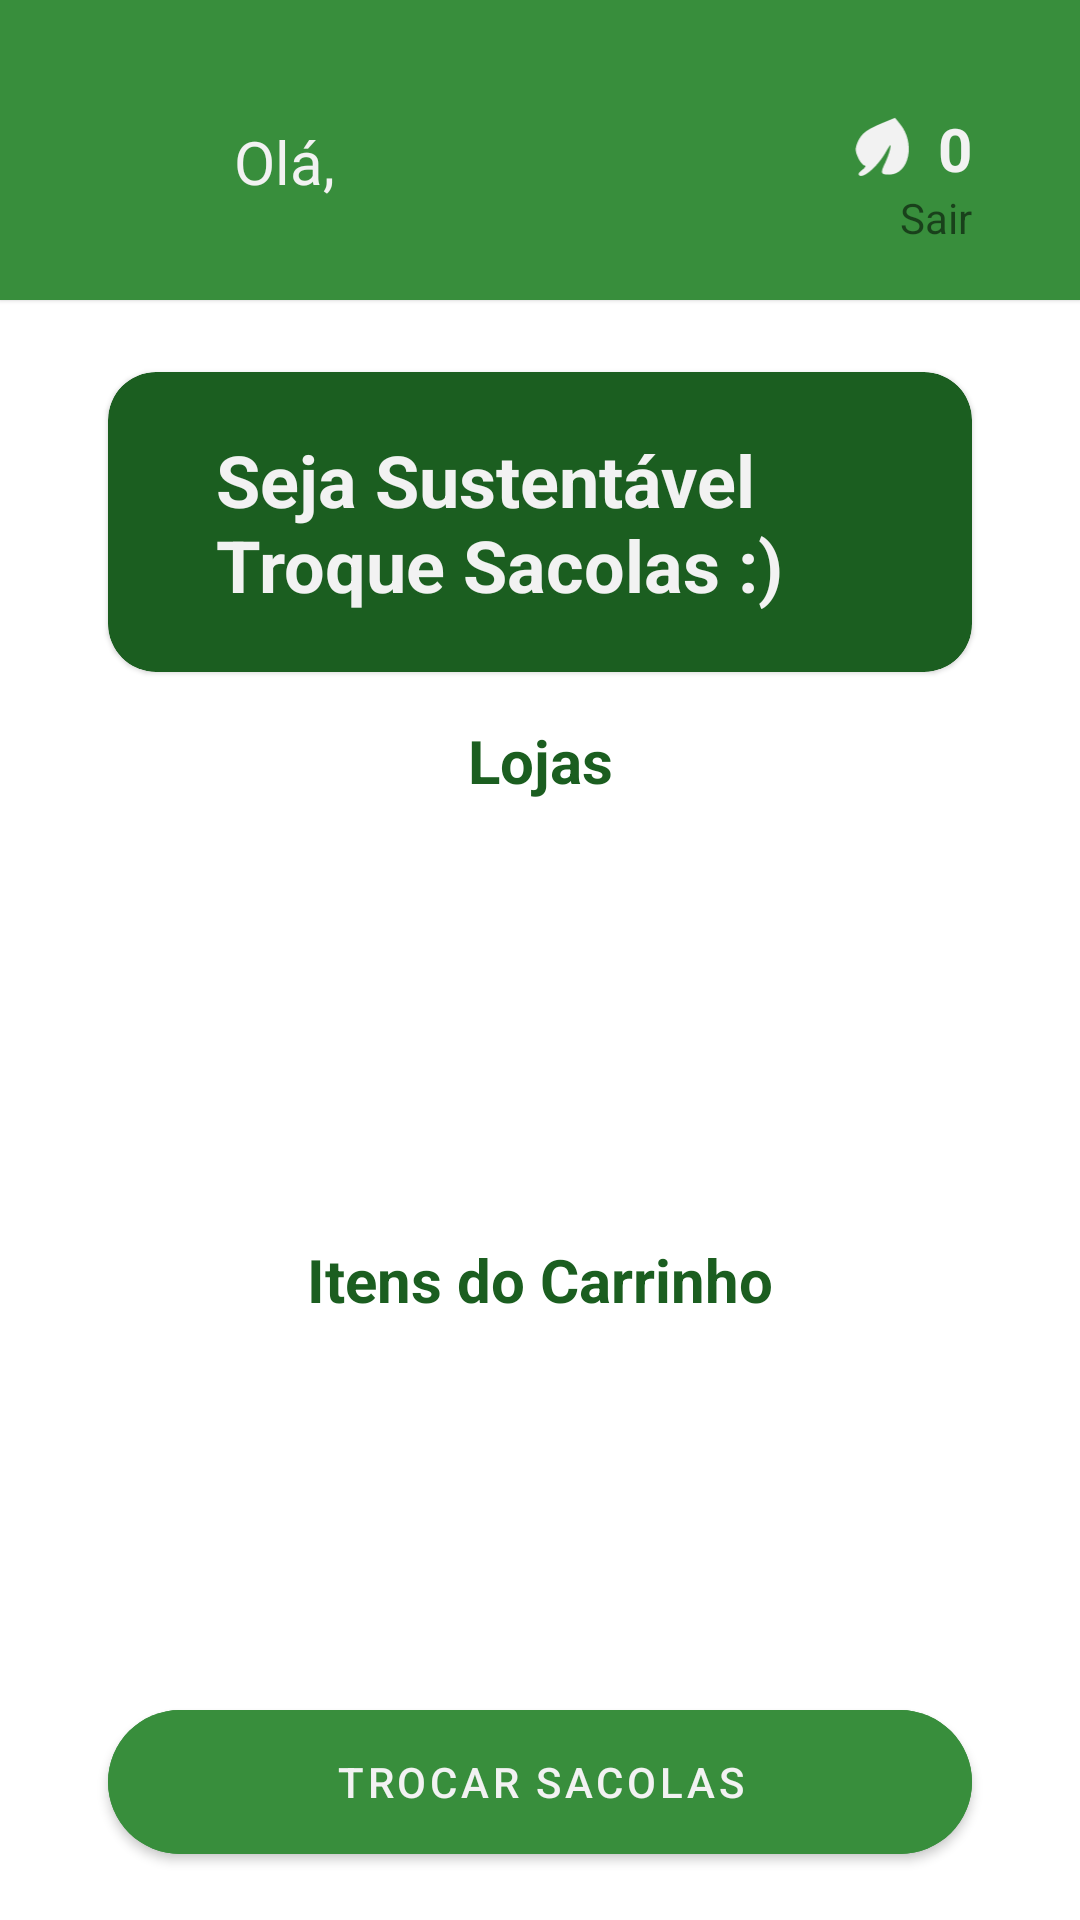

Android layout source for this screen:
<!-- AndroidManifest.xml: application theme Theme.LeafCollector -->
<!-- res/layout/activity_home.xml -->
<?xml version="1.0" encoding="utf-8"?>
<androidx.constraintlayout.widget.ConstraintLayout xmlns:android="http://schemas.android.com/apk/res/android"
    xmlns:app="http://schemas.android.com/apk/res-auto"
    xmlns:tools="http://schemas.android.com/tools"
    android:layout_width="match_parent"
    android:layout_height="match_parent"
    tools:context=".ui.home.view.HomeActivity">

    <com.google.android.material.card.MaterialCardView
        android:id="@+id/home_cv"
        android:layout_width="match_parent"
        android:layout_height="100dp"
        app:cardCornerRadius="0dp"
        android:backgroundTint="@color/green_primary"
        app:layout_constraintTop_toTopOf="parent">

        <androidx.constraintlayout.widget.ConstraintLayout
            android:layout_width="match_parent"
            android:layout_height="match_parent">

            <LinearLayout
                android:id="@+id/home_ll_user"
                android:layout_width="wrap_content"
                android:layout_height="wrap_content"
                android:orientation="horizontal"
                android:gravity="center"
                android:layout_margin="36dp"
                android:focusable="true"
                android:clickable="true"
                app:layout_constraintTop_toTopOf="parent"
                app:layout_constraintStart_toStartOf="parent"
                >

                    <ImageView
                        android:id="@+id/home_img_user"
                        android:layout_width="36dp"
                        android:layout_height="36dp"
                        android:src="@drawable/ic_person_pin"
                        app:tint="@color/off_white"/>

                    <TextView
                        android:id="@+id/home_txt_hello"
                        android:layout_width="wrap_content"
                        android:layout_height="wrap_content"
                        android:text="@string/hello"
                        android:textSize="20sp"
                        android:textColor="@color/off_white"
                        android:layout_marginStart="6dp"
                        app:layout_constraintTop_toTopOf="@+id/home_img_user"
                        app:layout_constraintStart_toEndOf="@+id/home_img_user"/>

                    <TextView
                        android:id="@+id/home_txt_user"
                        android:layout_width="wrap_content"
                        android:layout_height="wrap_content"
                        tools:text="User"
                        android:textSize="20sp"
                        android:textColor="@color/off_white"
                        android:textStyle="bold"
                        android:layout_marginStart="6dp"/>

                </LinearLayout>

            <com.google.android.material.textview.MaterialTextView
                android:id="@+id/home_txt_signout"
                android:layout_width="wrap_content"
                android:layout_height="wrap_content"
                android:text="@string/get_out"
                android:clickable="true"
                android:focusable="true"
                android:textColor="@color/offgray"
                app:layout_constraintEnd_toEndOf="@+id/home_ll_leafs"
                app:layout_constraintTop_toBottomOf="@+id/home_ll_leafs"/>

            <LinearLayout
                android:id="@+id/home_ll_leafs"
                android:layout_width="wrap_content"
                android:layout_height="wrap_content"
                android:orientation="horizontal"
                android:layout_marginEnd="36dp"
                android:layout_marginTop="36dp"
                android:gravity="center"
                app:layout_constraintTop_toTopOf="parent"
                app:layout_constraintEnd_toEndOf="parent">

                <ImageView
                    android:id="@+id/home_img_leaf"
                    android:layout_width="25dp"
                    android:layout_height="25dp"
                    android:layout_marginEnd="6dp"
                    android:contentDescription="@string/coin_app"
                    android:src="@drawable/ic_leaf"
                    app:tint="@color/off_white" />

                <TextView
                    android:id="@+id/home_txt_leafs"
                    android:layout_width="wrap_content"
                    android:layout_height="wrap_content"
                    android:gravity="end"
                    android:text="@string/zero"
                    android:textColor="@color/off_white"
                    android:textSize="20sp"
                    android:textStyle="bold" />

            </LinearLayout>

            <ImageView
                android:id="@+id/home_img_cart"
                android:layout_width="25dp"
                android:layout_height="25dp"
                android:src="@drawable/ic_shopping_cart"
                android:layout_marginEnd="6dp"
                android:clickable="true"
                android:focusable="true"
                app:layout_constraintTop_toTopOf="@+id/home_ll_leafs"
                app:layout_constraintEnd_toStartOf="@+id/home_ll_leafs"
                android:contentDescription="@string/open_cart"
                app:tint="@color/off_white" />

            <ImageView
                android:id="@+id/home_img_info"
                android:layout_width="25dp"
                android:layout_height="25dp"
                android:src="@drawable/ic_baseline_info_24"
                android:layout_marginEnd="6dp"
                android:clickable="true"
                android:focusable="true"
                android:visibility="invisible"
                app:layout_constraintTop_toTopOf="@+id/home_img_cart"
                app:layout_constraintEnd_toStartOf="@+id/home_img_cart"
                android:contentDescription="@string/inform_for_user"
                app:tint="@color/off_white" />

        </androidx.constraintlayout.widget.ConstraintLayout>
    </com.google.android.material.card.MaterialCardView>

    <com.google.android.material.card.MaterialCardView
        android:id="@+id/slogan_cv"
        android:layout_width="match_parent"
        android:layout_height="100dp"
        android:layout_marginHorizontal="36dp"
        android:layout_marginTop="24dp"
        app:layout_constraintTop_toBottomOf="@+id/home_cv"
        android:backgroundTint="@color/green_secundary"
        app:cardCornerRadius="16dp">

        <LinearLayout
            android:layout_width="match_parent"
            android:layout_height="match_parent"
            android:gravity="start|center"
            android:orientation="vertical">

            <com.google.android.material.textview.MaterialTextView
                android:id="@+id/login_txt_phrase"
                android:layout_width="wrap_content"
                android:layout_height="wrap_content"
                android:text="@string/app_slogan"
                android:textColor="@color/off_white"
                android:textSize="24sp"
                android:layout_marginStart="36dp"
                android:textStyle="bold" />
        </LinearLayout>
    </com.google.android.material.card.MaterialCardView>

    <TextView
        android:id="@+id/home_txt_shops"
        android:layout_width="match_parent"
        android:layout_height="wrap_content"
        android:text="@string/shops"
        app:layout_constraintTop_toBottomOf="@+id/slogan_cv"
        android:gravity="center"
        android:textColor="@color/green_secundary"
        android:textStyle="bold"
        android:textSize="20sp"
        android:layout_marginTop="16dp"/>

    <androidx.recyclerview.widget.RecyclerView
        android:id="@+id/home_rv_shops"
        android:layout_width="match_parent"
        android:layout_height="130dp"
        android:scrollbars="none"
        android:clipToPadding="false"
        android:orientation="horizontal"
        tools:itemCount="6"
        android:layout_marginTop="16dp"
        tools:listitem="@layout/home_rv_shops_item"
        app:layout_constraintTop_toBottomOf="@+id/home_txt_shops"/>

    <TextView
        android:id="@+id/home_txt_cartitems"
        android:layout_width="match_parent"
        android:layout_height="wrap_content"
        android:text="@string/cart_items"
        app:layout_constraintTop_toBottomOf="@+id/home_rv_shops"
        android:gravity="center"
        android:textColor="@color/green_secundary"
        android:textStyle="bold"
        android:textSize="20sp" />

    <androidx.recyclerview.widget.RecyclerView
        android:id="@+id/home_rv_cartitems"
        android:layout_width="match_parent"
        android:layout_height="0dp"
        app:layout_constraintBottom_toTopOf="@+id/home_btn_changebags"
        tools:itemCount="3"
        android:layout_marginBottom="16dp"
        tools:listitem="@layout/rv_cartitems_item"
        app:layout_constraintTop_toBottomOf="@+id/home_txt_cartitems" />

    <com.google.android.material.button.MaterialButton
        android:id="@+id/home_btn_changebags"
        android:layout_width="match_parent"
        android:layout_height="60dp"
        android:text="@string/exchange_bags"
        android:layout_marginHorizontal="36dp"
        android:layout_marginBottom="16dp"
        app:cornerRadius="50dp"
        android:backgroundTint="@color/green_primary"
        app:layout_constraintStart_toStartOf="parent"
        app:layout_constraintBottom_toBottomOf="parent" />

</androidx.constraintlayout.widget.ConstraintLayout>
<!-- res/layout/home_rv_shops_item.xml (included above) -->
<?xml version="1.0" encoding="utf-8"?>
<LinearLayout xmlns:android="http://schemas.android.com/apk/res/android"
    android:layout_width="90dp"
    android:layout_height="130dp"
    android:orientation="vertical"
    android:gravity="top|center"
    xmlns:app="http://schemas.android.com/apk/res-auto"
    app:cardCornerRadius="15dp"
    android:backgroundTint="@color/green_primary">

    <androidx.cardview.widget.CardView
        android:layout_width="70dp"
        android:layout_height="70dp"
        android:backgroundTint="@color/green_primary"
        app:cardCornerRadius="5000dp">

        <ImageView
            android:id="@+id/rvitem_imgshop"
            android:layout_width="match_parent"
            android:layout_height="match_parent"
            android:src="@mipmap/ic_launcher_round"/>
    </androidx.cardview.widget.CardView>

    <com.google.android.material.textview.MaterialTextView
        android:id="@+id/rvitem_shop"
        android:layout_width="match_parent"
        android:layout_height="wrap_content"
        android:text="@string/shops"
        android:textColor="@color/green_secundary"
        android:gravity="center"
        android:maxLines="2"
        android:textStyle="bold"
        android:textSize="14sp"/>

    <com.google.android.material.textview.MaterialTextView
        android:id="@+id/rvitem_category"
        android:layout_width="match_parent"
        android:layout_height="wrap_content"
        android:text="@string/shops"
        android:maxLines="1"
        android:gravity="center"
        android:textSize="12sp"/>

</LinearLayout>
<!-- res/layout/rv_cartitems_item.xml (included above) -->
<?xml version="1.0" encoding="utf-8"?>
<androidx.constraintlayout.widget.ConstraintLayout xmlns:android="http://schemas.android.com/apk/res/android"
    xmlns:app="http://schemas.android.com/apk/res-auto"
    xmlns:tools="http://schemas.android.com/tools"
    android:layout_width="match_parent"
    android:layout_height="wrap_content"
    android:paddingVertical="8dp">

    <com.google.android.material.divider.MaterialDivider
        android:layout_width="300dp"
        android:layout_height="wrap_content"
        app:dividerColor="@color/gray"
        app:dividerThickness="2dp"
        android:visibility="gone"
        app:layout_constraintEnd_toEndOf="parent"
        app:layout_constraintStart_toStartOf="parent"
        app:layout_constraintTop_toTopOf="parent" />

    <androidx.cardview.widget.CardView
        android:id="@+id/cvitem_imgproduct"
        android:layout_width="55dp"
        android:layout_height="55dp"
        android:layout_marginTop="10dp"
        app:cardCornerRadius="10dp"
        app:layout_constraintStart_toStartOf="parent"
        app:layout_constraintTop_toTopOf="parent">

        <ImageView
            android:layout_width="match_parent"
            android:layout_height="match_parent"
            android:contentDescription="@string/image_of_product"
            android:src="@color/green_primary" />

    </androidx.cardview.widget.CardView>

    <com.google.android.material.textview.MaterialTextView
        android:id="@+id/tvitem_productname"
        android:layout_width="wrap_content"
        android:layout_height="wrap_content"
        android:layout_marginStart="16dp"
        android:layout_marginTop="4dp"
        android:maxLines="1"
        android:text="@string/shops"
        android:textColor="@color/green_secundary"
        android:textSize="18sp"
        android:textStyle="bold"
        app:layout_constraintStart_toEndOf="@+id/cvitem_imgproduct"
        app:layout_constraintTop_toTopOf="@+id/cvitem_imgproduct" />

    <androidx.cardview.widget.CardView
        android:id="@+id/cv_remove"
        android:layout_width="18dp"
        android:layout_height="18dp"
        android:layout_marginTop="8dp"
        android:backgroundTint="@color/offgray"
        app:layout_constraintStart_toStartOf="@+id/tvitem_productname"
        app:layout_constraintTop_toBottomOf="@+id/tvitem_productname">

        <ImageView
            android:layout_width="match_parent"
            android:layout_height="match_parent"
            android:padding="1dp"
            android:src="@drawable/ic_remove"
            app:tint="@color/green_secundary" />
    </androidx.cardview.widget.CardView>

    <com.google.android.material.textview.MaterialTextView
        android:id="@+id/tvitem_quantity"
        android:layout_width="0dp"
        android:layout_height="wrap_content"
        android:maxLines="1"
        android:layout_marginStart="8dp"
        android:gravity="center"
        android:text="@string/_1"
        android:textColor="@color/green_secundary"
        android:textSize="14sp"
        android:textStyle="bold"
        app:layout_constraintBottom_toBottomOf="@+id/cv_remove"
        app:layout_constraintStart_toEndOf="@+id/cv_remove"
        app:layout_constraintTop_toTopOf="@+id/cv_remove" />


    <androidx.cardview.widget.CardView
        android:id="@+id/cv_add"
        android:layout_width="18dp"
        android:layout_height="18dp"
        android:layout_marginStart="8dp"
        android:backgroundTint="@color/offgray"
        app:layout_constraintStart_toEndOf="@+id/tvitem_quantity"
        app:layout_constraintBottom_toBottomOf="@+id/tvitem_quantity"
        app:layout_constraintTop_toTopOf="@+id/tvitem_quantity">

        <ImageView
            android:layout_width="match_parent"
            android:layout_height="match_parent"
            android:padding="1dp"
            android:src="@drawable/ic_add"
            app:tint="@color/green_secundary" />
    </androidx.cardview.widget.CardView>

    <ImageView
        android:id="@+id/imgitem_removefromcart"
        android:layout_width="20dp"
        android:layout_height="20dp"
        android:layout_marginTop="18dp"
        android:layout_marginEnd="10dp"
        android:focusable="true"
        android:clickable="true"
        android:contentDescription="@string/remove_item_from_cart"
        android:src="@drawable/ic_remove_shopping_cart"
        app:layout_constraintEnd_toEndOf="parent"
        app:layout_constraintTop_toTopOf="parent"
        app:tint="@color/green_primary" />

    <ImageView
        android:id="@+id/cartitem_img_leaf"
        android:layout_width="22dp"
        android:layout_height="22dp"
        android:contentDescription="@string/proof"
        android:src="@drawable/ic_leaf"
        app:layout_constraintEnd_toStartOf="@+id/cartitem_price"
        app:layout_constraintTop_toTopOf="@+id/cartitem_price"
        app:tint="@color/gray" />

    <com.google.android.material.textview.MaterialTextView
        android:id="@+id/cartitem_price"
        android:layout_width="wrap_content"
        android:layout_height="wrap_content"
        android:layout_marginTop="6dp"
        android:textColor="@color/green_secundary"
        android:textSize="16sp"
        android:textStyle="bold"
        app:layout_constraintEnd_toEndOf="@+id/imgitem_removefromcart"
        app:layout_constraintTop_toBottomOf="@+id/imgitem_removefromcart"
        tools:text="80" />


</androidx.constraintlayout.widget.ConstraintLayout>
<!-- resources referenced by this layout -->
<resources>
  <color name="gray">#9E9E9E</color>
  <color name="green_primary">#388E3C</color>
  <color name="green_secundary">#1B5E20</color>
  <color name="off_white">#F2F2F2</color>
  <!-- drawable ic_leaf (drawable) -->
  <vector xmlns:android="http://schemas.android.com/apk/res/android"
      android:width="32dp"
      android:height="33dp"
      android:viewportWidth="32"
      android:viewportHeight="33">
    <path
        android:pathData="M15.7,5.4c-6.9,2.9 -9.1,4.6 -10.8,8.7 -1,2.6 -0.9,3.6 0.4,6.5 0.9,1.9 2.2,3.4 2.9,3.4 0.7,-0 0.2,0.9 -1.1,1.9 -1.6,1.2 -2,2 -1.2,2.5 1.9,1.2 7.8,-4 11.2,-9.7 2.4,-4.2 2.8,-4.6 2.3,-2.2 -0.3,1.6 -1.4,4.7 -2.4,6.7 -2,4.2 -1.7,4.8 1.9,4.8 8.8,-0 11.8,-13.8 4.8,-22.3l-2.2,-2.7 -5.8,2.4z"
        android:fillColor="#000000"
        android:strokeColor="#00000000"/>
  </vector>
  <!-- mipmap ic_launcher_round: png bitmap (mipmap-hdpi, 4146 bytes) -->
  <string name="_1">1</string>
  <string name="app_slogan">Seja Sustentável\nTroque Sacolas :)</string>
  <string name="cart_items">Itens do Carrinho</string>
  <string name="coin_app">Moeda do app</string>
  <string name="exchange_bags">Trocar Sacolas</string>
  <string name="get_out" tools:ignore="ExtraTranslation">Sair</string>
  <string name="hello">Olá,</string>
  <string name="image_of_product">Imagem do produto</string>
  <string name="inform_for_user">Informar ao usuário detalhes do app</string>
  <string name="open_cart">Abrir carrinho</string>
  <string name="proof">Comprovante</string>
  <string name="remove_item_from_cart">Remover item do carrinho</string>
  <string name="shops">Lojas</string>
  <string name="zero">0</string>
  <style name="Theme.LeafCollector" parent="Theme.MaterialComponents.Light.NoActionBar">
          
          <item name="colorPrimary">@color/green_primary</item>
          <item name="colorPrimaryVariant">@color/green_secundary</item>
          <item name="colorOnPrimary">@color/off_white</item>
          
          <item name="colorSecondary">@color/green_primary</item>
          <item name="colorSecondaryVariant">@color/green_secundary</item>
          <item name="colorOnSecondary">@color/off_white</item>
          
          <item name="android:statusBarColor" tools:targetApi="l">?attr/colorPrimaryVariant</item>
          
      </style>
</resources>
